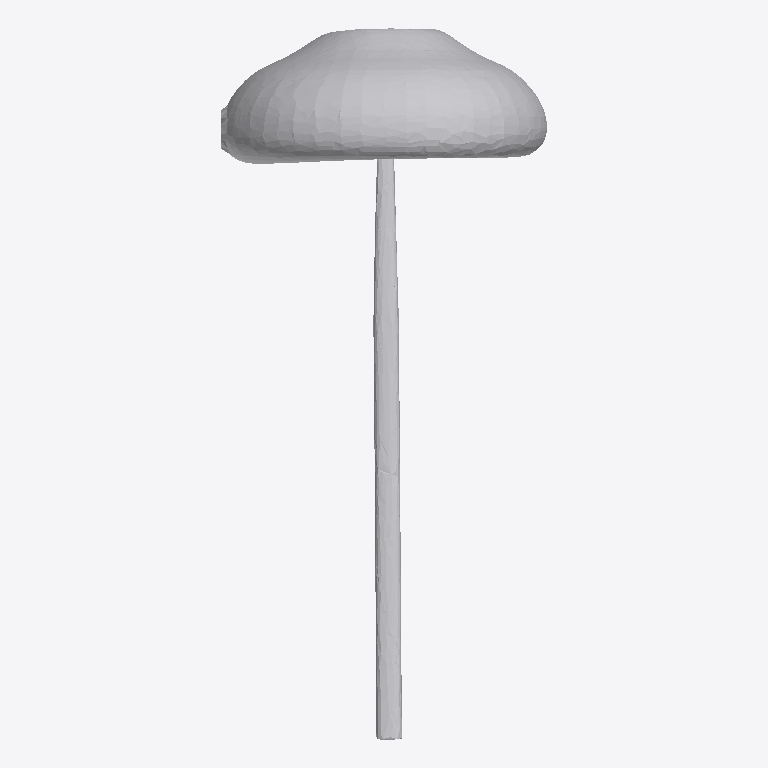
Plan cut of the same IFC building model at storey 'Ground Floor' (level 0.00 m, cut at 1.40 m), seen from above with north up, elements coloured by IFC class: 1 other element (light grey). No cut surface shows.
Extent 0.9 m × 1.9 m × 0.9 m (x, y, z). Storeys (1): Ground Floor at 0.00 m. Elements (1): 1 IfcFurniture.

HEADER;
FILE_DESCRIPTION(('ViewDefinition [CoordinationView]'),'2;1');
FILE_NAME('','2026-07-12T13:19:28',(''),(''),'IfcOpenShell 0.8.0','IfcOpenShell 0.8.0','');
FILE_SCHEMA(('IFC4'));
ENDSEC;
DATA;
#17=IFCPROJECT('0GANOlNbLDDhyAA9SUj0dN',#5,'Office Project',$,$,$,$,(#15),#10);
#20=IFCSITE('2F3zsW2Bv4Oump9_MYAgD0',#5,'Site',$,$,#19,$,$,.ELEMENT.,$,$,$,$,$);
#22=IFCBUILDING('1KMGV8r3n0LR77AwenWA4h',#5,'Building',$,$,#21,$,$,.ELEMENT.,$,$,$);
#24=IFCBUILDINGSTOREY('2i4Hsiq1H6S84$om6pu0rh',#5,'Ground Floor',$,$,#23,$,$,.ELEMENT.,0.0);
#35=IFCFURNITURE('1hmU5$ND105BOmScZFMfWU',#5,'list07_lamp',$,$,#34,#31,$,$);
ENDSEC;
